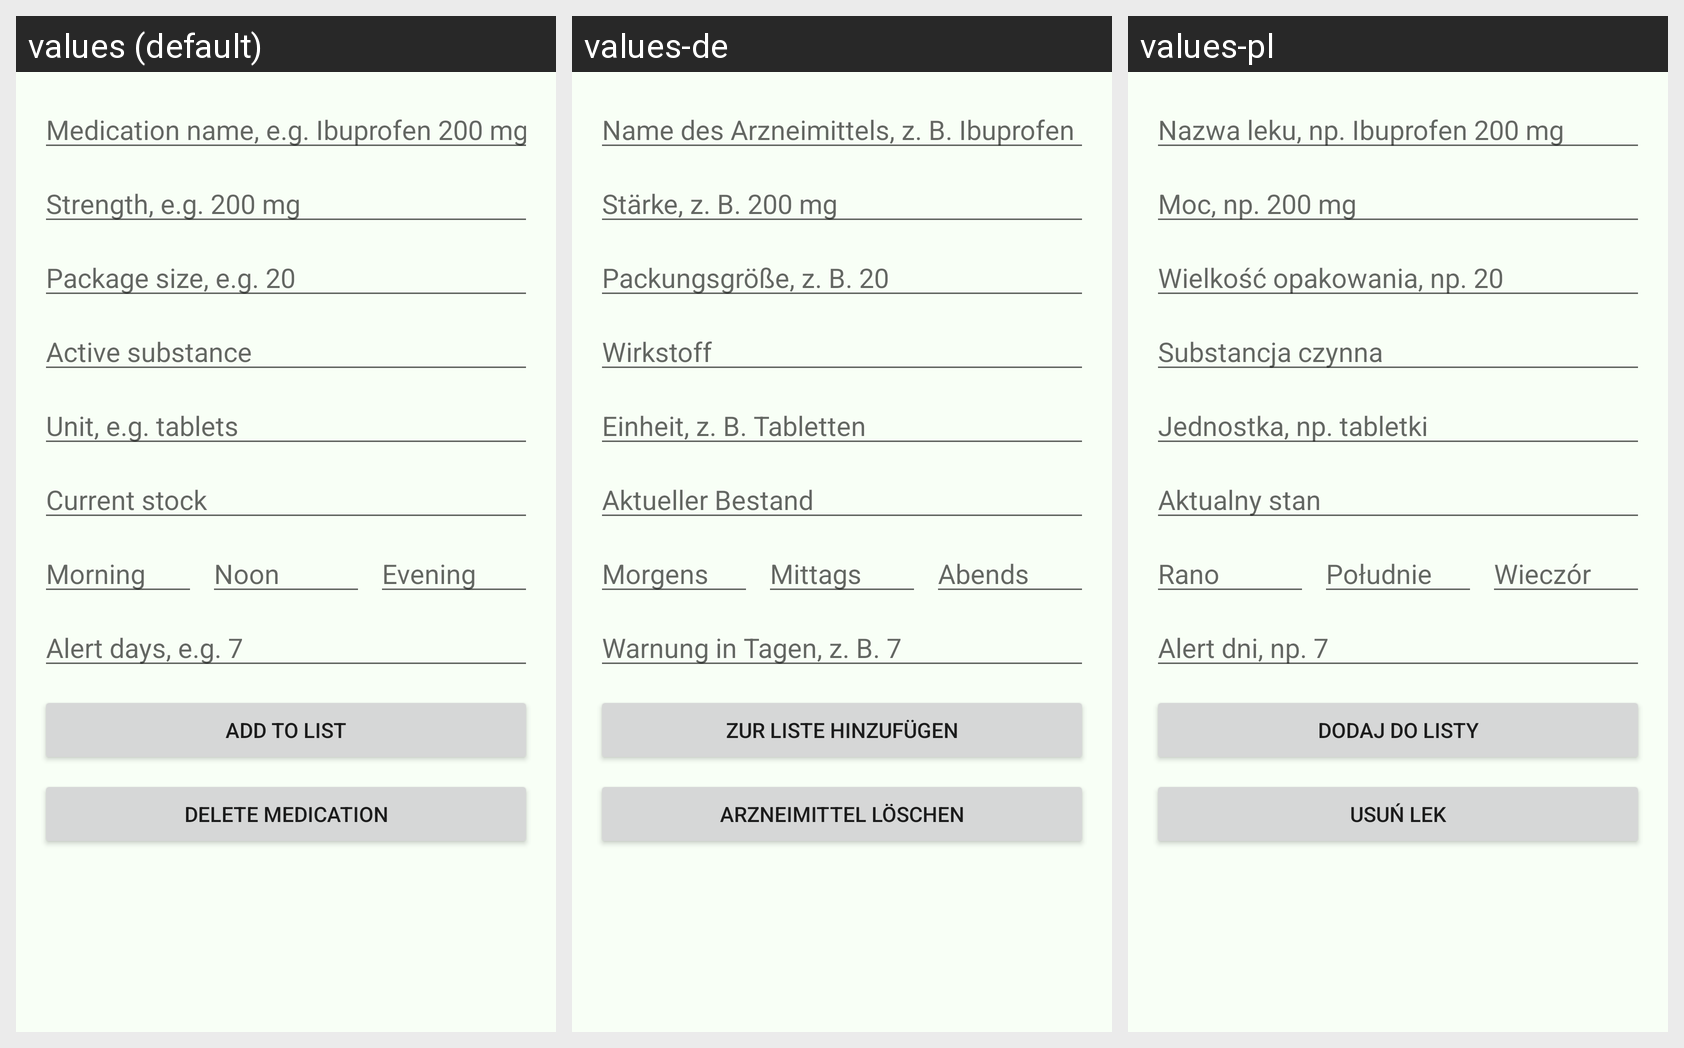

The same Android screen rendered under several of its app's locales, left to right. List the strings drawn on it with the default value and each locale's translation.
Android screen res/layout/fragment_medication_editor.xml rendered under 3 locales, left to right: values (default), values-de, values-pl. Device: Nexus 5 (rendered at 1080×1920; each locale shown at half size, 540×960, under a caption strip naming it); theme Theme.MedStock.
Strings drawn on this screen, with the default value and each locale's value (text and hints the layout hard-codes, and strings that could not be matched under every locale, appear in the picture but are not listed):

medication_name_hint
  values: Medication name, e.g. Ibuprofen 200 mg
  values-de: Name des Arzneimittels, z. B. Ibuprofen 200 mg
  values-pl: Nazwa leku, np. Ibuprofen 200 mg

medication_strength_hint
  values: Strength, e.g. 200 mg
  values-de: Stärke, z. B. 200 mg
  values-pl: Moc, np. 200 mg

medication_package_size_hint
  values: Package size, e.g. 20
  values-de: Packungsgröße, z. B. 20
  values-pl: Wielkość opakowania, np. 20

medication_substance_hint
  values: Active substance
  values-de: Wirkstoff
  values-pl: Substancja czynna

medication_unit_hint
  values: Unit, e.g. tablets
  values-de: Einheit, z. B. Tabletten
  values-pl: Jednostka, np. tabletki

medication_current_stock_hint
  values: Current stock
  values-de: Aktueller Bestand
  values-pl: Aktualny stan

medication_dosage_morning_hint
  values: Morning
  values-de: Morgens
  values-pl: Rano

medication_dosage_noon_hint
  values: Noon
  values-de: Mittags
  values-pl: Południe

medication_dosage_evening_hint
  values: Evening
  values-de: Abends
  values-pl: Wieczór

medication_alert_days_hint
  values: Alert days, e.g. 7
  values-de: Warnung in Tagen, z. B. 7
  values-pl: Alert dni, np. 7

medication_editor_add
  values: Add to list
  values-de: Zur Liste hinzufügen
  values-pl: Dodaj do listy

medication_editor_delete
  values: Delete medication
  values-de: Arzneimittel löschen
  values-pl: Usuń lek
